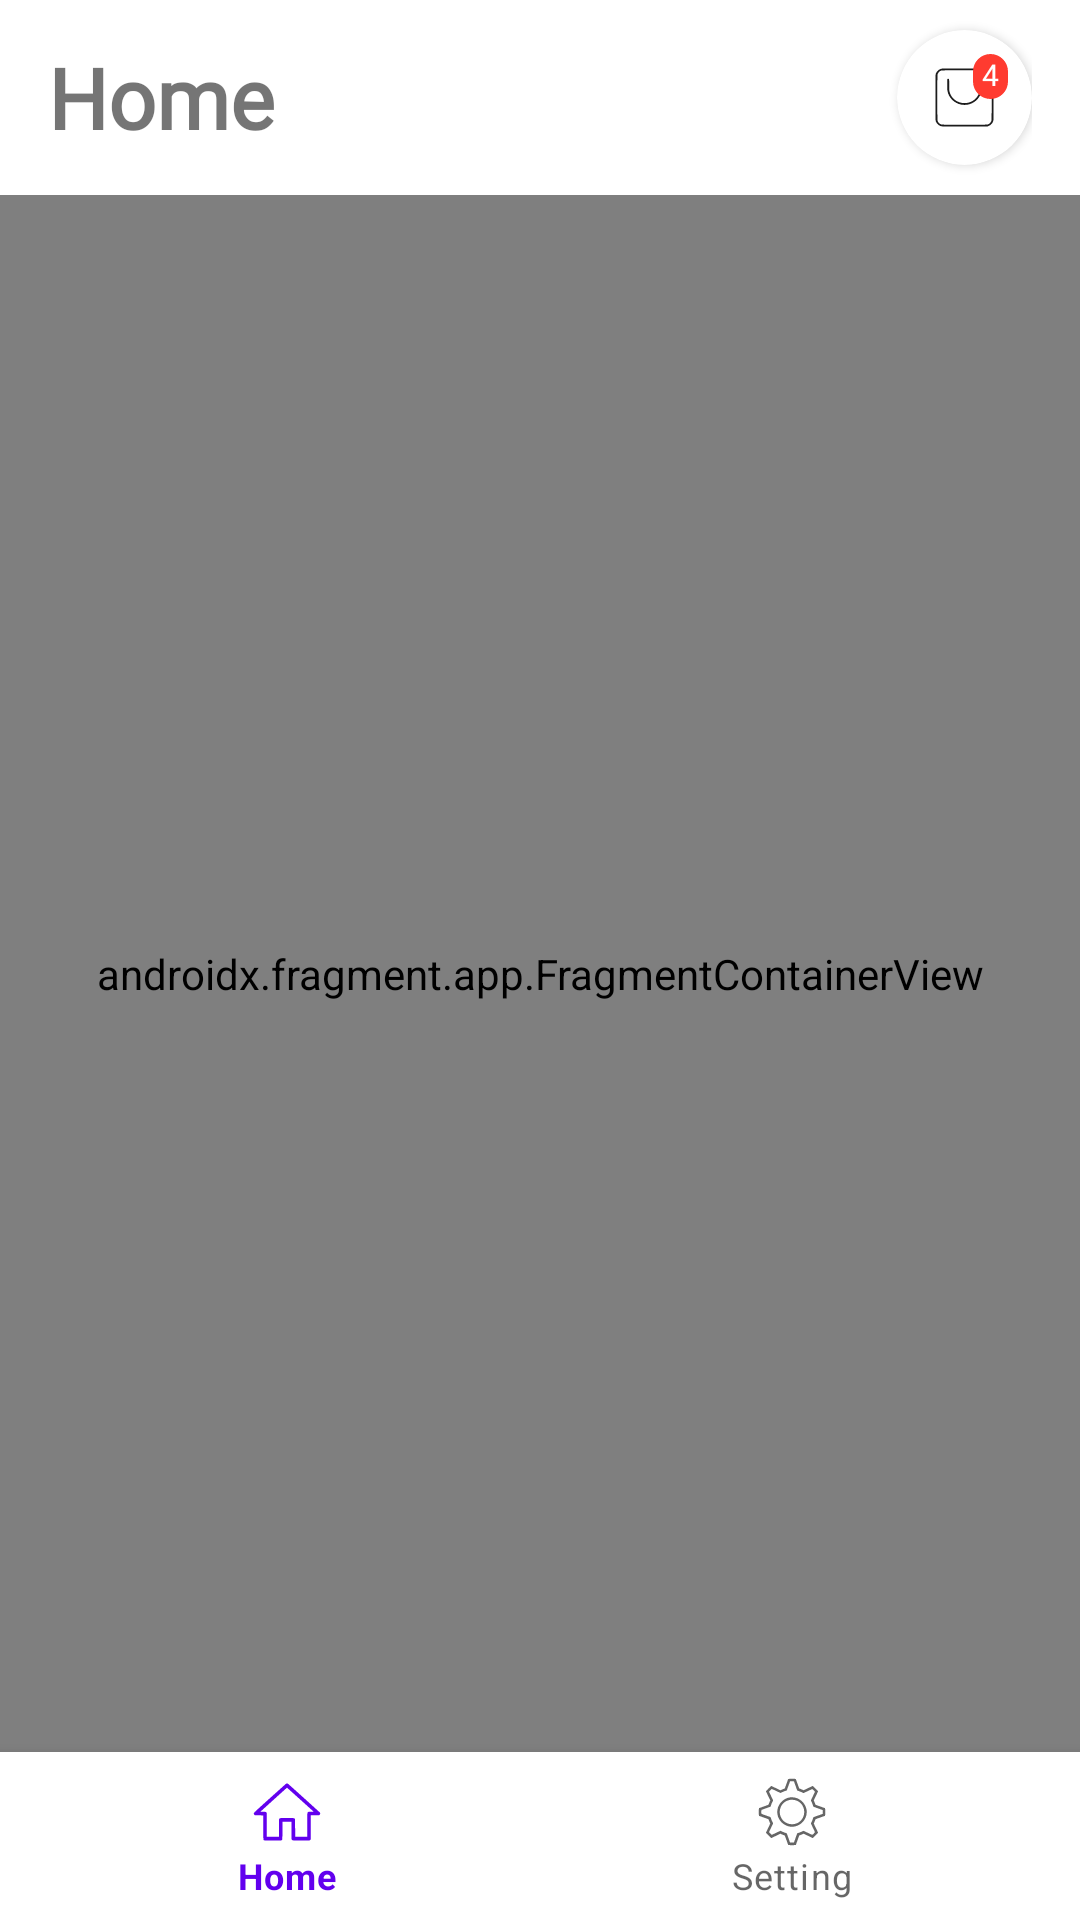

Android layout source for this screen:
<!-- AndroidManifest.xml: fallback theme Theme.MaterialComponents.DayNight.NoActionBar -->
<!-- res/layout/fragment_main_container.xml -->
<?xml version="1.0" encoding="utf-8"?>
<androidx.constraintlayout.widget.ConstraintLayout xmlns:android="http://schemas.android.com/apk/res/android"
    xmlns:app="http://schemas.android.com/apk/res-auto"
    android:id="@+id/container"
    android:layout_width="match_parent"
    android:layout_height="match_parent">


    <LinearLayout
        android:id="@+id/main_container_appbar"
        android:layout_width="match_parent"
        android:layout_height="@dimen/appbar_height"
        android:layout_marginHorizontal="16dp"
        android:gravity="center_vertical"
        android:orientation="horizontal"
        app:layout_constraintLeft_toLeftOf="parent"
        app:layout_constraintRight_toRightOf="parent"
        app:layout_constraintTop_toTopOf="parent">

        
        <TextView
            android:id="@+id/main_container_title"
            style="@style/TextH1"
            android:layout_width="0dp"
            android:layout_height="wrap_content"
            android:layout_weight="1"
            android:text="@string/title_home" />

        
        <com.google.android.material.card.MaterialCardView
            android:id="@+id/main_container_cart"
            android:layout_width="45dp"
            android:layout_height="45dp"
            android:foreground="?android:attr/selectableItemBackground"
            android:gravity="center_vertical"
            app:cardCornerRadius="24dp"
            app:cardElevation="2dp">

            <FrameLayout
                android:layout_width="wrap_content"
                android:layout_height="wrap_content"
                android:layout_marginHorizontal="8dp"
                android:layout_marginVertical="8dp">

                
                <ImageView
                    android:id="@+id/main_container_cart_icon"
                    android:layout_width="wrap_content"
                    android:layout_height="wrap_content"
                    android:layout_marginHorizontal="4dp"
                    android:contentDescription="cart"
                    android:src="@drawable/ic_cart" />


                <FrameLayout
                    android:id="@+id/main_container_cart_quantity_card"
                    android:layout_width="wrap_content"
                    android:layout_height="wrap_content"
                    android:layout_gravity="end"
                    android:background="@drawable/cart_quantity_background">
                    
                    <TextView
                        android:id="@+id/main_container_cart_quantity"
                        style="@style/TextBodyXSmallRegular"
                        android:layout_width="wrap_content"
                        android:layout_height="15dp"
                        android:layout_marginHorizontal="3dp"
                        android:text="4"
                        android:textColor="@color/white" />
                </FrameLayout>

            </FrameLayout>

        </com.google.android.material.card.MaterialCardView>
    </LinearLayout>


    
    <androidx.fragment.app.FragmentContainerView
        android:id="@+id/bottom_nav_host"
        android:name="androidx.navigation.fragment.NavHostFragment"
        android:layout_width="match_parent"
        android:layout_height="0dp"
        app:defaultNavHost="true"
        app:layout_constraintBottom_toTopOf="@id/nav_view"
        app:layout_constraintTop_toBottomOf="@id/main_container_appbar"
        app:navGraph="@navigation/bottom_nav_nav" />


    
    <com.google.android.material.bottomnavigation.BottomNavigationView
        android:id="@+id/nav_view"
        android:layout_width="0dp"
        android:layout_height="wrap_content"
        android:layout_marginStart="0dp"
        android:layout_marginEnd="0dp"
        app:layout_constraintBottom_toBottomOf="parent"
        app:layout_constraintLeft_toLeftOf="parent"
        app:layout_constraintRight_toRightOf="parent"
        app:menu="@menu/bottom_nav_menu" />
    

</androidx.constraintlayout.widget.ConstraintLayout>
<!-- resources referenced by this layout -->
<resources>
  <color name="white">#FFFFFF</color>
  <dimen name="appbar_height">65dp</dimen>
  <!-- drawable cart_quantity_background (drawable) -->
  <?xml version="1.0" encoding="utf-8"?>
  <shape xmlns:android="http://schemas.android.com/apk/res/android">
      <solid android:color="@color/red"/> 
      <corners android:radius="100dp"/> 
  </shape>
  <!-- drawable ic_cart (drawable) -->
  <vector xmlns:android="http://schemas.android.com/apk/res/android"
      android:width="256dp"
      android:height="256dp"
      android:viewportWidth="256"
      android:viewportHeight="256">
    <path
        android:pathData="M34.5,10.8c-8.8,1.9 -17.5,8.7 -21.5,16.9C9.8,34.5 10,27.6 10,128c0,100.6 -0.2,93.6 3.1,100.3c3,6.1 8.3,11.3 14.6,14.4c7.2,3.5 0.2,3.3 101.8,3.2l91.2,-0.1l3.1,-1.1c11.2,-4.1 19.3,-12.7 21.5,-23c1,-4.8 1,-182.3 0,-187.1c-2.4,-11.3 -12.6,-21.3 -24.1,-23.7C216.3,9.8 39.2,9.8 34.5,10.8zM221.2,18.3c8.4,2.2 14.8,8.7 16.5,17.1c1,4.8 1,180.4 0,185.3c-1.3,6.3 -5.5,11.9 -11,14.9c-5.9,3.1 0.9,2.9 -98.7,2.9c-99.6,0 -92.9,0.2 -98.7,-2.9c-5.5,-2.9 -9.7,-8.5 -11,-14.9c-1,-4.8 -1,-180.4 0,-185.3c1.3,-6.3 5.5,-11.9 11,-14.9c5.7,-3.1 -0.9,-2.9 98.4,-2.9C207.7,17.6 218.7,17.7 221.2,18.3z"
        android:fillColor="@color/onBackground"/>
    <path
        android:pathData="M59,53l-1.1,0.9v21.4c0,18.9 0.1,21.9 0.9,26.1c5.2,27.8 26.8,49.4 55.5,55.5c4.1,0.9 6.4,1.1 13.7,1.1s9.6,-0.2 13.7,-1.1c22,-4.7 39.9,-18.3 49.5,-37.7c2.7,-5.5 4.4,-10.3 5.8,-16.8c1,-4.5 1,-5.9 1.1,-26.6V53.9l-1.1,-0.9c-1.2,-1 -3.4,-1.2 -4.8,-0.4c-1.7,0.9 -1.9,2.8 -1.9,23.6c0,22.2 -0.3,25.2 -2.9,33.3c-5.9,17.7 -20.6,32.3 -38.4,37.9c-7,2.3 -10.9,2.9 -18.6,3.2c-8.2,0.3 -13.7,-0.3 -21,-2.5c-22.6,-6.6 -39,-24.7 -43,-47.6c-0.6,-3.3 -0.7,-8.4 -0.7,-24.3c0,-20.8 -0.1,-22.6 -1.9,-23.6C62.4,51.8 60.2,52 59,53z"
        android:fillColor="@color/onBackground"/>
  </vector>
  <string name="title_home">Home</string>
  <style name="TextBodyXSmallRegular">
          <item name="android:fontFamily">@font/ibm</item>
          <item name="android:textSize">10sp</item>
          <item name="android:textStyle">normal</item>
      </style>
  <style name="TextH1">
          <item name="android:fontFamily">@font/ibm</item>
          <item name="android:textSize">28sp</item>
          <item name="android:textFontWeight">600</item>
      </style>
  <color name="red">#FF3B30</color>
  <color name="onBackground">#1C1C1C</color>
</resources>
